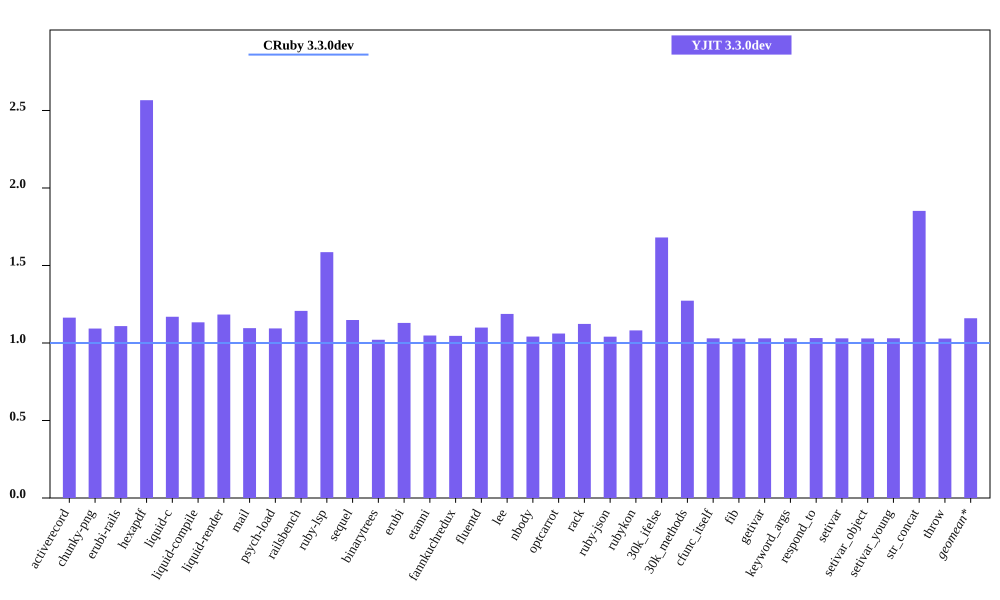

Source data for this figure (header and first rows):
bench, CRuby 3.3.0dev mem (MiB), YJIT 3.3.0dev mem (MiB), Inline Code, Outlined Code, YJIT Mem overhead
activerecord, 40.1, 46.66, 2, 1
chunky-png, 45.4, 49.63, 1, 1
erubi-rails, 81.88, 90.8, 4, 3
hexapdf, 103.8, 266.5, 3, 2
liquid-c, 25.64, 29.98, 1, 1
liquid-compile, 23.38, 26.49, 1, 1
liquid-render, 25.93, 30.7, 1, 1
mail, 36.96, 40.5, 2, 1
psych-load, 23.14, 25.32, 1, 1
railsbench, 79.77, 96.3, 5, 4
ruby-lsp, 81.14, 128.7, 11, 8
sequel, 27.64, 31.73, 1, 1
binarytrees, 17.25, 17.61, 1, 1
erubi, 19.7, 22.25, 1, 1
etanni, 13.19, 13.82, 1, 1
fannkuchredux, 11.54, 12.07, 1, 1
fluentd, 582.9, 640.9, 1, 1
lee, 23.79, 28.25, 1, 1
nbody, 11.48, 11.96, 1, 1
optcarrot, 49.86, 52.9, 1, 1
rack, 19.93, 22.39, 1, 1
ruby-json, 12.63, 13.14, 1, 1
rubykon, 36.34, 39.3, 1, 1
30k_ifelse, 54.46, 91.54, 10, 7
30k_methods, 46.57, 59.29, 4, 3
cfunc_itself, 11.47, 11.81, 1, 1
fib, 11.47, 11.79, 1, 1
getivar, 11.47, 11.81, 1, 1
keyword_args, 11.47, 11.81, 1, 1
respond_to, 11.47, 11.83, 1, 1
setivar, 11.47, 11.81, 1, 1
setivar_object, 11.47, 11.8, 1, 1
setivar_young, 11.47, 11.82, 1, 1
str_concat, 37.77, 69.95, 1, 1
throw, 11.46, 11.79, 1, 1
